pico-8 play session: hold → + tap 🅾

[t = 1 s] hold → ~1s, tap 🅾 ~2×
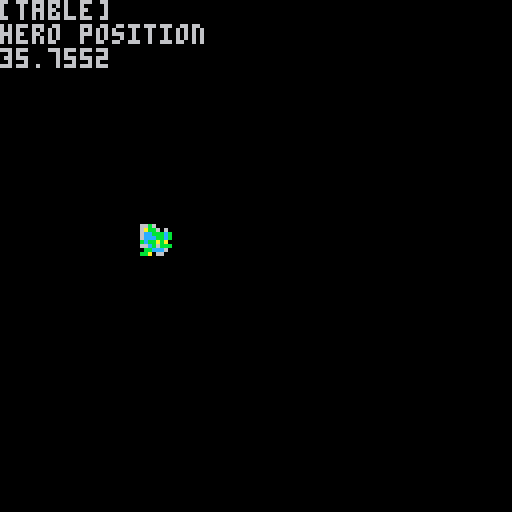
[t = 2 s] hold → ~2s, tap 🅾 ~4×
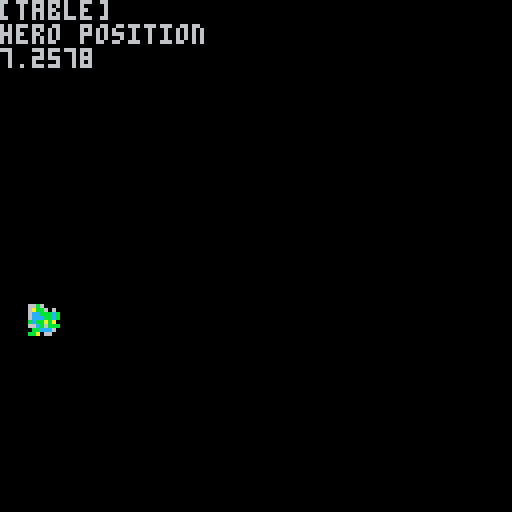
[t = 4 s] hold → ~4s, tap 🅾 ~7×
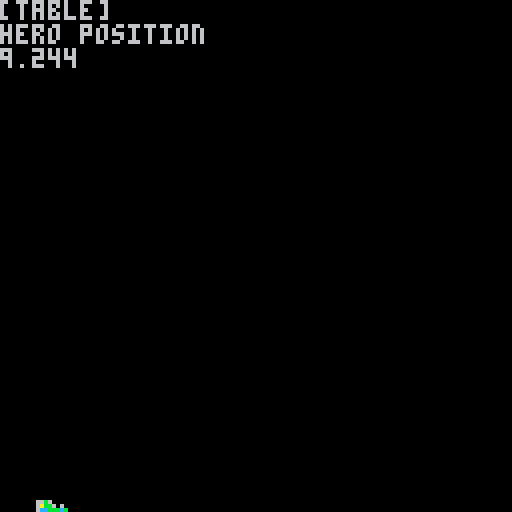
[t = 6 s] hold → ~6s, tap 🅾 ~10×
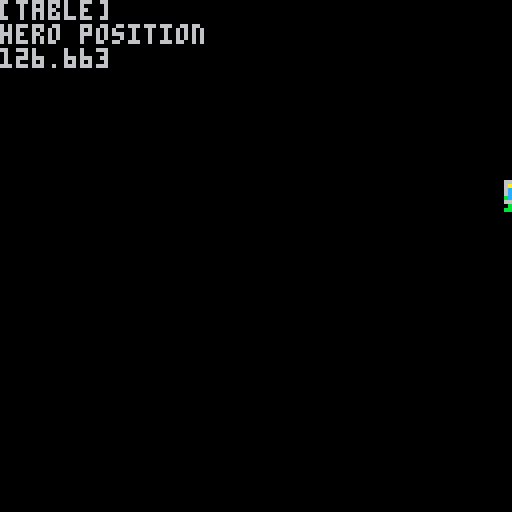
[t = 8 s] hold → ~8s, tap 🅾 ~14×
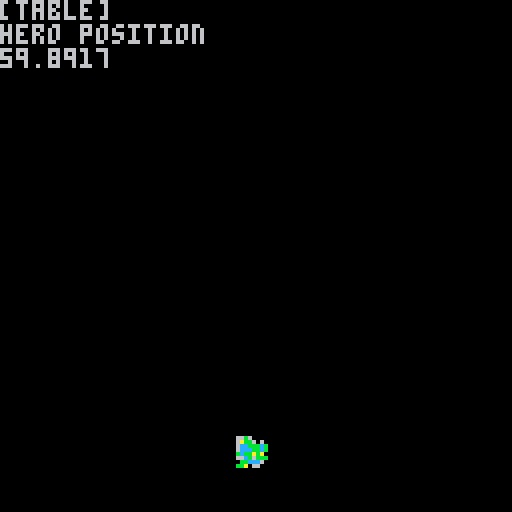

pico-8 cartridge
version 29
__lua__

function _update()
 
end

function _draw()
	cls() 
		
	rx = rnd(128)
	ry = rnd(128)
	
	hero = {}
	hero.x = rx
	hero.y = ry
	hero.sprite = 0
	
	spr(hero.sprite, hero.x, hero.y)
	print(hero)
	print("hero position")
	print(hero.x)

 if btn(0) then 
  sfx(03)
  hero.sprite = 1
  spr(hero.sprite, hero.x, hero.y) 
 end
 
 if btn(1) then 
  sfx(01) 
  hero.sprite = 2
  spr(hero.sprite, hero.x, hero.y)
 end
 
 if btn(2) then 
  sfx(00) 
  hero.sprite = 3
  spr(hero.sprite, hero.x, hero.y)
 end

end
__gfx__
66660000089aa88000b000000caa00e0000000000000000000000000000000000000000000000000000000000000000000000000000000000000000000000000
600660608aa0aa900abb6000ceeaa0e0000000000000000000000000000000000000000000000000000000000000000000000000000000000000000000000000
607666660888aaa00ccbbbcbceee0ee0000000000000000000000000000000000000000000000000000000000000000000000000000000000000000000000000
666666600088aaa00cccbbcbceeeeeee000000000000000000000000000000000000000000000000000000000000000000000000000000000000000000000000
6666666000aaaa98bcbbaba00eeaeaee000000000000000000000000000000000000000000000000000000000000000000000000000000000000000000000000
6670666009aa9a9800cb0bbbaaeaeaee000000000000000000000000000000000000000000000000000000000000000000000000000000000000000000000000
060066600aaaa9990bbccc000aa0c000000000000000000000000000000000000000000000000000000000000000000000000000000000000000000000000000
0060660000089999bba00000000cce00000000000000000000000000000000000000000000000000000000000000000000000000000000000000000000000000
